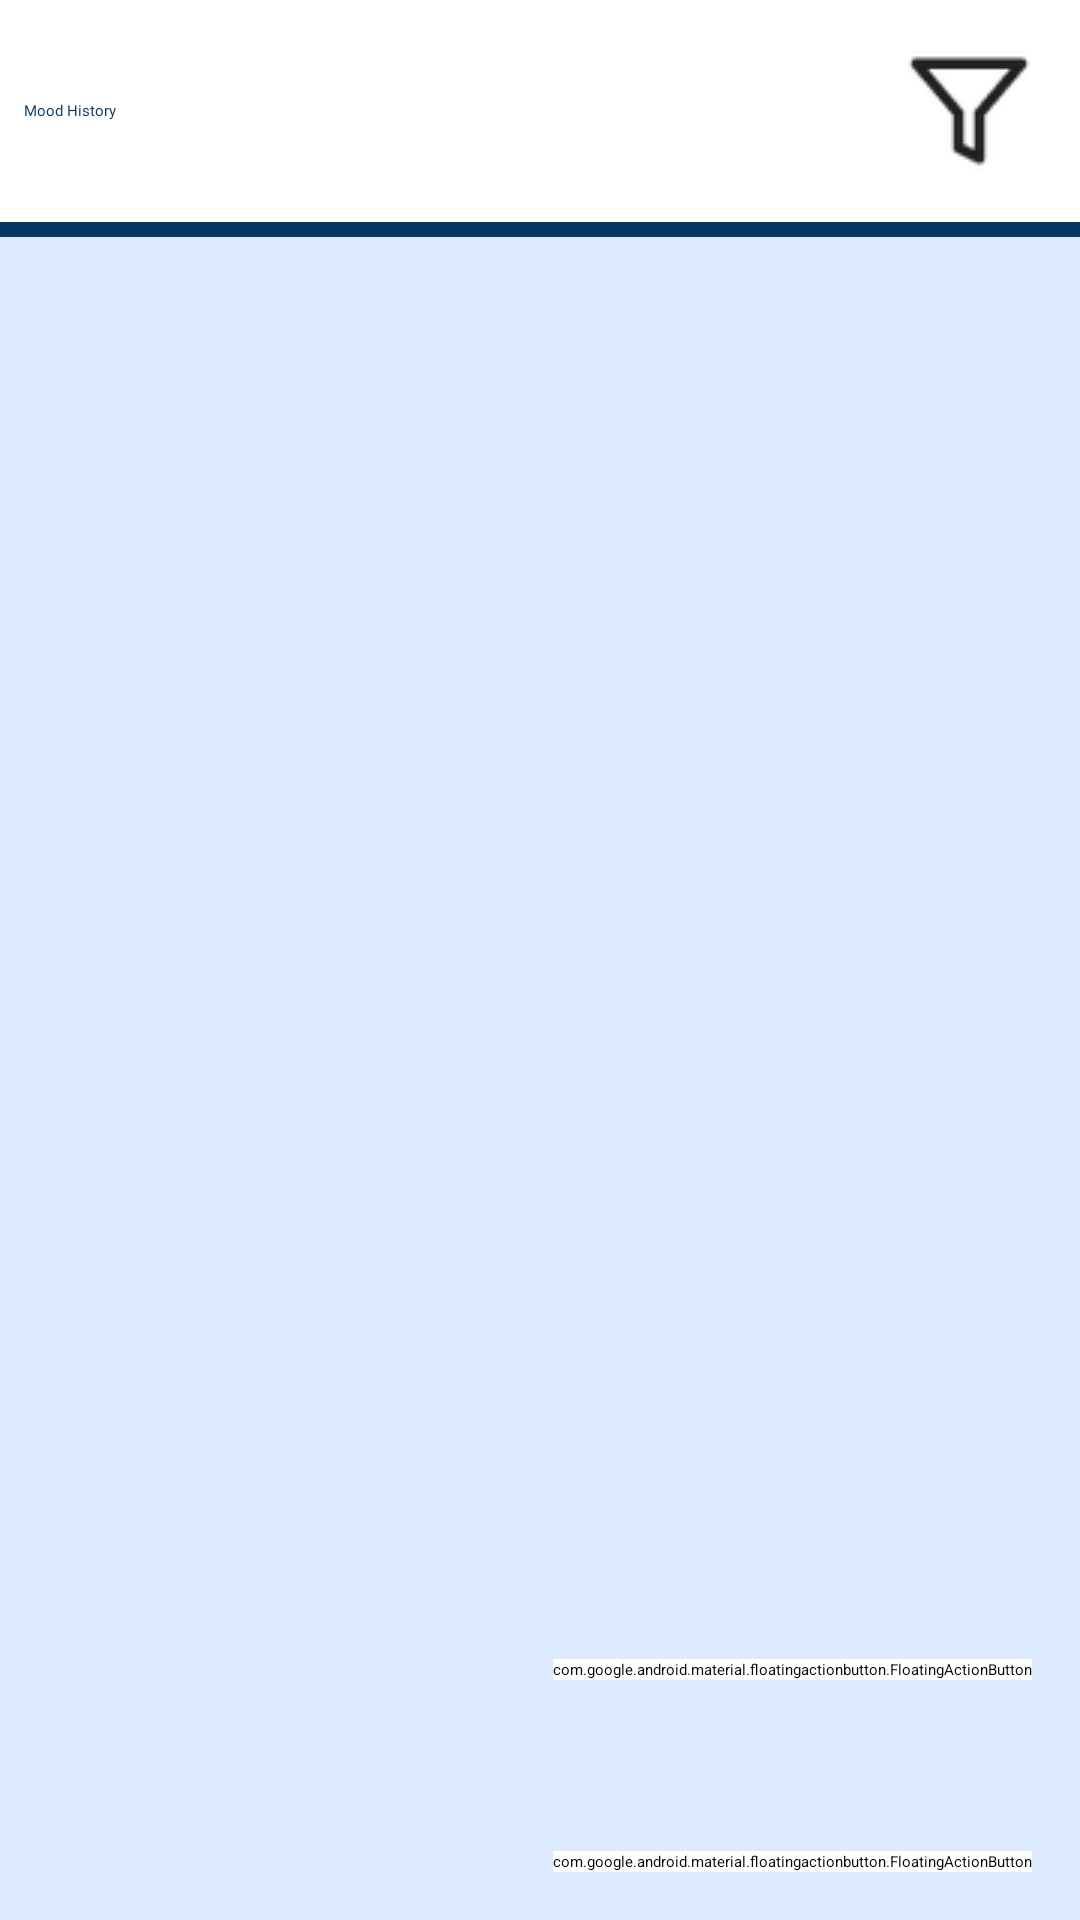

Layout XML and referenced resources for this Android screen:
<!-- AndroidManifest.xml: application theme Theme.SegfaultSquadApplication -->
<!-- res/layout/fragment_my_mood_history.xml -->
<?xml version="1.0" encoding="utf-8"?>
<androidx.coordinatorlayout.widget.CoordinatorLayout
    xmlns:android="http://schemas.android.com/apk/res/android"
    xmlns:app="http://schemas.android.com/apk/res-auto"
    android:layout_width="match_parent"
    android:layout_height="match_parent"
    android:background="@color/app_background">


    <LinearLayout
        android:layout_width="match_parent"
        android:layout_height="match_parent"
        android:orientation="vertical">

        <LinearLayout
            android:layout_width="match_parent"
            android:layout_height="wrap_content"
            android:orientation="vertical"
            android:background="@color/TopHeaderBackground">

            <LinearLayout
                android:layout_width="match_parent"
                android:layout_height="wrap_content"
                android:orientation="horizontal"
                android:gravity="center_vertical"
                android:padding="8dp">

                <TextView
                    android:id="@+id/headingText"
                    android:layout_width="0dp"
                    android:layout_height="wrap_content"
                    android:layout_weight="1"
                    android:text="Mood History"
                    android:textColor="@color/text_colour"
                    android:fontFamily="@font/kanit"
                    android:textAppearance="@style/TextAppearance.AppCompat.Display2" />

                <ImageButton
                    android:id="@+id/filterButton"
                    android:layout_width="wrap_content"
                    android:layout_height="wrap_content"
                    android:background="?attr/selectableItemBackgroundBorderless"
                    android:padding="8dp"
                    android:src="@drawable/filter_icon"
                    app:tint="@color/text_colour"/>
            </LinearLayout>

            <View
                android:layout_width="match_parent"
                android:layout_height="5dp"
                android:background="@color/text_colour"/>
        </LinearLayout>

        
        <androidx.recyclerview.widget.RecyclerView
            android:id="@+id/moodRecyclerView"
            android:layout_width="match_parent"
            android:layout_height="0dp"
            android:layout_weight="1"
            android:padding="16dp"
            android:clipToPadding="false"
            android:scrollbars="vertical"/>

    </LinearLayout>

    
    <androidx.cardview.widget.CardView
        android:id="@+id/filterMenu"
        android:layout_width="wrap_content"
        android:layout_height="wrap_content"
        android:layout_gravity="end|top"
        android:layout_marginTop="64dp"
        android:visibility="gone"
        app:cardElevation="4dp"
        app:cardUseCompatPadding="true">

        <LinearLayout
            android:layout_width="wrap_content"
            android:layout_height="wrap_content"
            android:orientation="vertical"
            android:padding="8dp">

            <TextView
                android:id="@+id/filter1"
                android:layout_width="wrap_content"
                android:layout_height="wrap_content"
                android:padding="8dp"
                android:text="Last Week" />

            <TextView
                android:id="@+id/filter2"
                android:layout_width="wrap_content"
                android:layout_height="wrap_content"
                android:padding="8dp"
                android:text="By Mood" />

            <TextView
                android:id="@+id/filter3"
                android:layout_width="wrap_content"
                android:layout_height="wrap_content"
                android:padding="8dp"
                android:text="By Reason" />

            <TextView
                android:id="@+id/clearFilters"
                android:layout_width="wrap_content"
                android:layout_height="wrap_content"
                android:padding="8dp"
                android:text="Clear All Filters" />
        </LinearLayout>
    </androidx.cardview.widget.CardView>


    
    <com.google.android.material.floatingactionbutton.FloatingActionButton
        android:id="@+id/fabViewAnalytics"
        android:layout_width="wrap_content"
        android:layout_height="wrap_content"
        android:layout_gravity="bottom|end"
        android:layout_marginBottom="80dp"
        android:layout_marginEnd="16dp"
        android:backgroundTint="@color/TopHeaderBackground"
        app:tint="@color/text_colour"
        app:fabSize="normal"
        app:srcCompat="@android:drawable/ic_menu_view" />

    
    <com.google.android.material.floatingactionbutton.FloatingActionButton
        android:id="@+id/fabAddMood"
        android:layout_width="wrap_content"
        android:layout_height="wrap_content"
        android:layout_gravity="bottom|end"
        android:layout_margin="16dp"
        android:backgroundTint="@color/TopHeaderBackground"
        app:tint="@color/text_colour"
        app:fabSize="normal"
        app:srcCompat="@android:drawable/ic_menu_add" />

</androidx.coordinatorlayout.widget.CoordinatorLayout>
<!-- resources referenced by this layout -->
<resources>
  <color name="TopHeaderBackground">#FFFFFF</color>
  <color name="app_background">#DBEAFE</color>
  <color name="text_colour">#073763</color>
  <!-- drawable filter_icon: png bitmap (drawable, 2081 bytes) -->
</resources>
